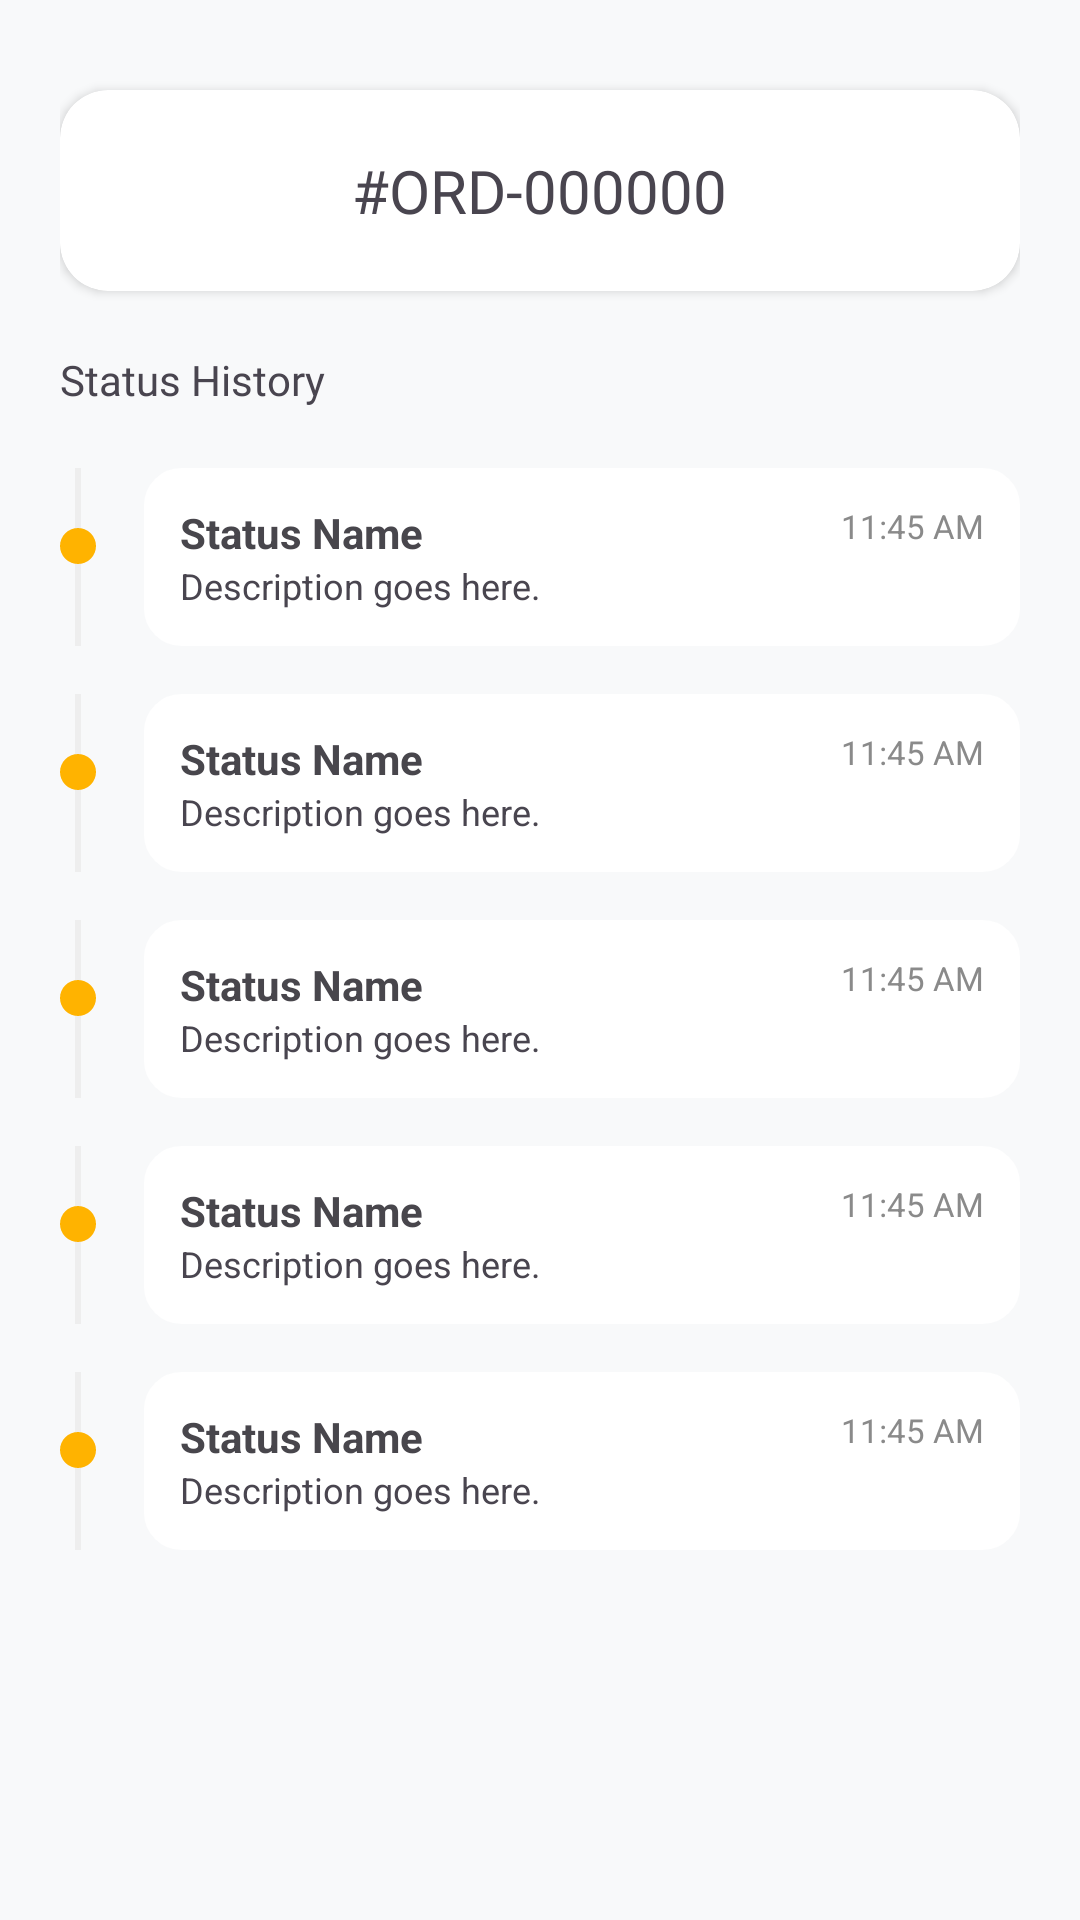

Layout XML and referenced resources for this Android screen:
<!-- AndroidManifest.xml: application theme Theme.PillPal -->
<!-- res/layout/fragment_order_detail.xml -->
<?xml version="1.0" encoding="utf-8"?>
<androidx.constraintlayout.widget.ConstraintLayout xmlns:android="http://schemas.android.com/apk/res/android"
    xmlns:app="http://schemas.android.com/apk/res-auto"
    xmlns:tools="http://schemas.android.com/tools"
    android:layout_width="match_parent"
    android:layout_height="match_parent"
    android:background="?android:attr/windowBackground">

    <LinearLayout
        android:id="@+id/headerSection"
        android:layout_width="match_parent"
        android:layout_height="wrap_content"
        android:orientation="vertical"
        android:padding="20dp"
        app:layout_constraintTop_toTopOf="parent">

        <androidx.cardview.widget.CardView
            android:layout_width="match_parent"
            android:layout_height="wrap_content"
            android:layout_marginTop="10dp"
            app:cardCornerRadius="16dp"
            app:cardElevation="2dp"
            app:cardBackgroundColor="?attr/colorSurface">

            <LinearLayout
                android:layout_width="match_parent"
                android:layout_height="wrap_content"
                android:orientation="vertical"
                android:padding="20dp">

                <TextView
                    android:id="@+id/tvDetailOrderId"
                    android:layout_width="wrap_content"
                    android:layout_height="wrap_content"
                    android:layout_gravity="center"
                    android:fontFamily="@font/quicksand_bold"
                    android:text="#ORD-000000"
                    android:textColor="?android:attr/textColorSecondary"
                    android:textSize="20sp" />
            </LinearLayout>
        </androidx.cardview.widget.CardView>

        <TextView
            android:layout_width="wrap_content"
            android:layout_height="wrap_content"
            android:layout_marginTop="20dp"
            android:fontFamily="@font/quicksand_bold"
            android:text="Status History"
            android:textColor="?android:attr/textColorSecondary"
            android:textSize="14sp" />
    </LinearLayout>

    <ScrollView
        android:layout_width="match_parent"
        android:layout_height="0dp"
        android:scrollbars="none"
        app:layout_constraintBottom_toBottomOf="parent"
        app:layout_constraintTop_toBottomOf="@id/headerSection">

        <LinearLayout
            android:layout_width="match_parent"
            android:layout_height="wrap_content"
            android:orientation="vertical"
            android:paddingHorizontal="20dp"
            android:paddingBottom="40dp">

            <include
                android:id="@+id/stepPending"
                layout="@layout/item_timeline_step" />

            <include
                android:id="@+id/stepAdminApprove"
                layout="@layout/item_timeline_step" />

            <include
                android:id="@+id/stepPaymentDone"
                layout="@layout/item_timeline_step" />

            <include
                android:id="@+id/stepOrderAccept"
                layout="@layout/item_timeline_step" />

            <include
                android:id="@+id/stepDelivered"
                layout="@layout/item_timeline_step" />

            <androidx.cardview.widget.CardView
                android:id="@+id/cardPaymentInfo"
                android:layout_width="match_parent"
                android:layout_height="wrap_content"
                android:layout_marginTop="5dp"
                app:cardCornerRadius="5dp"
                app:cardElevation="4dp"
                android:visibility="gone"
                tools:visibility="visible">

                <LinearLayout
                    android:layout_width="match_parent"
                    android:layout_height="wrap_content"
                    android:orientation="vertical"
                    android:padding="20dp"
                    android:background="?attr/colorSurface">

                    <TextView
                    android:layout_width="wrap_content"
                    android:layout_height="wrap_content"
                    android:text="Payment Details"
                    android:fontFamily="@font/quicksand_bold"
                    android:textColor="@color/primaryPurple"
                    android:textSize="16sp"
                    android:layout_marginBottom="16dp"/>

                    <LinearLayout
                        android:layout_width="match_parent"
                        android:layout_height="wrap_content"
                        android:orientation="horizontal">
                        <TextView
                            android:layout_width="0dp"
                            android:layout_height="wrap_content"
                            android:layout_weight="1"
                            android:text="Items Total"
                            android:fontFamily="@font/quicksand_bold"
                            android:textColor="?android:attr/textColorSecondary"/>
                        <TextView
                            android:id="@+id/tvOrderTotal"
                            android:layout_width="wrap_content"
                            android:layout_height="wrap_content"
                            android:text="LKR 0.00"
                            android:fontFamily="@font/quicksand_bold"
                            android:textColor="?android:attr/textColorSecondary"/>
                    </LinearLayout>

                    <LinearLayout
                        android:layout_width="match_parent"
                        android:layout_height="wrap_content"
                        android:layout_marginTop="8dp"
                        android:orientation="horizontal">
                        <TextView
                            android:layout_width="0dp"
                            android:layout_height="wrap_content"
                            android:layout_weight="1"
                            android:text="Delivery Fee"
                            android:fontFamily="@font/quicksand_bold"
                            android:textColor="?android:attr/textColorSecondary"/>
                        <TextView
                            android:id="@+id/tvDeliveryFee"
                            android:layout_width="wrap_content"
                            android:layout_height="wrap_content"
                            android:text="LKR 0.00"
                            android:fontFamily="@font/quicksand_bold"
                            android:textColor="?android:attr/textColorSecondary"/>
                    </LinearLayout>

                    <View
                        android:layout_width="match_parent"
                        android:layout_height="1dp"
                        android:layout_marginVertical="12dp"
                        android:background="#E0E0E0"/>

                    <com.google.android.material.button.MaterialButton
                        android:id="@+id/btnPayNow"
                        style="@style/Widget.Material3.Button.TonalButton"
                        android:layout_width="match_parent"
                        android:layout_height="56dp"
                        android:text="Pay Now"
                        android:textColor="@color/white"
                        android:backgroundTint="@color/primaryPurple"
                        app:cornerRadius="12dp"
                        android:fontFamily="@font/quicksand_bold"
                        android:textSize="16sp"
                        app:elevation="0dp" />

                </LinearLayout>
            </androidx.cardview.widget.CardView>

        </LinearLayout>
    </ScrollView>

</androidx.constraintlayout.widget.ConstraintLayout>
<!-- res/layout/item_timeline_step.xml (included above) -->
<?xml version="1.0" encoding="utf-8"?>
<androidx.constraintlayout.widget.ConstraintLayout xmlns:android="http://schemas.android.com/apk/res/android"
    xmlns:app="http://schemas.android.com/apk/res-auto"
    android:layout_width="match_parent"
    android:layout_height="wrap_content"
    android:paddingBottom="16dp">

    <View
        android:id="@+id/viewLine"
        android:layout_width="2dp"
        android:layout_height="0dp"
        android:background="#EEEEEE"
        app:layout_constraintTop_toTopOf="parent"
        app:layout_constraintBottom_toBottomOf="parent"
        app:layout_constraintStart_toStartOf="@id/dot"
        app:layout_constraintEnd_toEndOf="@id/dot" />

    <View
        android:id="@+id/dot"
        android:layout_width="12dp"
        android:layout_height="12dp"
        android:layout_marginTop="20dp"
        android:background="@drawable/timeline_dot_yellow"
        app:layout_constraintStart_toStartOf="parent"
        app:layout_constraintTop_toTopOf="parent" />

    <androidx.constraintlayout.widget.ConstraintLayout
        android:layout_width="0dp"
        android:layout_height="wrap_content"
        android:layout_marginStart="16dp"
        android:background="@drawable/timeline_card_bg"
        android:backgroundTint="?attr/colorSurface"
        android:padding="12dp"
        app:layout_constraintEnd_toEndOf="parent"
        app:layout_constraintStart_toEndOf="@id/dot"
        app:layout_constraintTop_toTopOf="parent">

        <TextView
            android:id="@+id/tvStepStatus"
            android:layout_width="wrap_content"
            android:layout_height="wrap_content"
            android:text="Status Name"
            android:textColor="?android:attr/textColorPrimary"
            android:textStyle="bold"
            app:layout_constraintStart_toStartOf="parent"
            app:layout_constraintTop_toTopOf="parent" />

        <TextView
            android:id="@+id/tvStepTime"
            android:layout_width="wrap_content"
            android:layout_height="wrap_content"
            android:text="11:45 AM"
            android:textColor="#8A8A8A"
            android:textSize="11sp"
            app:layout_constraintEnd_toEndOf="parent"
            app:layout_constraintTop_toTopOf="parent" />

        <TextView
            android:id="@+id/tvStepDesc"
            android:layout_width="0dp"
            android:layout_height="wrap_content"
            android:text="Description goes here."
            android:textColor="?android:attr/textColorSecondary"
            android:textSize="12sp"
            app:layout_constraintEnd_toEndOf="parent"
            app:layout_constraintStart_toStartOf="parent"
            app:layout_constraintTop_toBottomOf="@id/tvStepStatus" />
    </androidx.constraintlayout.widget.ConstraintLayout>
</androidx.constraintlayout.widget.ConstraintLayout>
<!-- resources referenced by this layout -->
<resources>
  <color name="primaryPurple">#8F8CEB</color>
  <color name="white">#FFFFFF</color>
  <!-- drawable timeline_card_bg (drawable) -->
  <shape xmlns:android="http://schemas.android.com/apk/res/android">
      <solid android:color="#F8F9FA" />
      <corners android:radius="12dp" />
      <stroke android:width="1dp" android:color="#EEEEEE" />
  </shape>
  <!-- drawable timeline_dot_yellow (drawable) -->
  <shape xmlns:android="http://schemas.android.com/apk/res/android" android:shape="oval">
      <solid android:color="#FFB300" />
      <size android:width="12dp" android:height="12dp" />
  </shape>
  <style name="Theme.PillPal" parent="Base.Theme.PillPal" />
  <style name="Base.Theme.PillPal" parent="Theme.Material3.DayNight.NoActionBar">
          <item name="colorPrimary">@color/darkPurple</item>
          <item name="colorOnPrimary">@color/white</item>
          <item name="android:windowBackground">@color/light_bg</item>
          <item name="android:statusBarColor">@color/darkPurple</item>
  
          <item name="colorSurface">@color/white</item>
          <item name="android:textColorPrimary">@color/light_text_primary</item>
  
      </style>
  <color name="darkPurple">#6C63FF</color>
  <color name="light_bg">#F8F9FA</color>
  <color name="light_text_primary">#48464C</color>
</resources>
